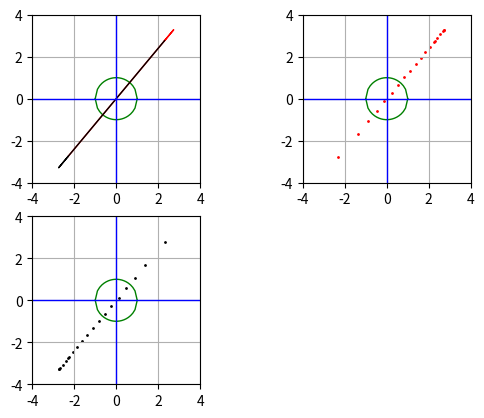

Generate this figure with matplotlib:
import numpy as np
import matplotlib.pyplot as plt



def circle():
    """
    generate standard circle points
    :return:
    """

    size = 20
    X1 = np.linspace(-1, 1, size)
    X2 = np.sqrt(1-(X1**2))

    return X1, X2


def draw_standard_circle(ax, X1, X2):
    ax.plot(X1, X2, color='green', linewidth=1, linestyle="-")
    ax.plot(X1, -X2, color='green', linewidth=1, linestyle="-")


def transformation(X1, X2):
    # singlar transformation
    x, y = 2.3, 1.5
    f = 1.2
    A = np.matrix([x, y, f*x, f*y]).reshape(2, 2)

    X = np.matrix([X1, X2])

    Y = A * X
    Y1 = np.array(Y[0])[0]
    Y2 = np.array(Y[1])[0]

    return Y1, Y2


def set_axies_attr(ax):
    ax.set_aspect("equal", adjustable="box")
    ax.grid("on")
    b = 4
    ax.set_xlim(-b, b)
    ax.set_ylim(-b, b)

    ax.axvline(x=0, color="blue", linewidth=1)
    ax.axhline(y=0, color="blue", linewidth=1)


def test():

    fig = plt.figure()
    index = 221
    ax = fig.add_subplot(index)

    # stantard circle
    X1, X2 = circle()
    draw_standard_circle(ax, X1, X2)


    #---------------------------
    # upper half circle
    #---------------------------
    Y1, Y2 = transformation(X1, X2)
    ax.plot(Y1, Y2, color='red', linewidth=1, linestyle="-")

    #---------------------------
    # bottom half circle
    #---------------------------
    Y1, Y2 = transformation(X1, -X2)
    ax.plot(Y1, Y2, color='black', linewidth=1, linestyle="-")

    #-------------------------------------
    # set coordinates attributes
    #-------------------------------------
    set_axies_attr(ax)


    #-------------------------------------
    # 2nd plot
    #-------------------------------------
    index += 1
    ax2 = fig.add_subplot(index)
    draw_standard_circle(ax2, X1, X2)

    Y1, Y2 = transformation(X1, X2)

    s = [1]
    ax2.scatter(Y1, Y2, s=s, color='red')
    set_axies_attr(ax2)

    #-------------------------------------
    # 2nd plot
    #-------------------------------------
    index += 1
    ax3 = fig.add_subplot(index)
    draw_standard_circle(ax3, X1, X2)
    Y1, Y2 = transformation(X1, -1 * X2)
    #ax3.plot(Y1, Y2, "bp")
    s = [1.]
    ax3.scatter(Y1, Y2, s=s, color="black")
    set_axies_attr(ax3)


    plt.savefig("test.jpg")


if __name__ == '__main__':
    test()